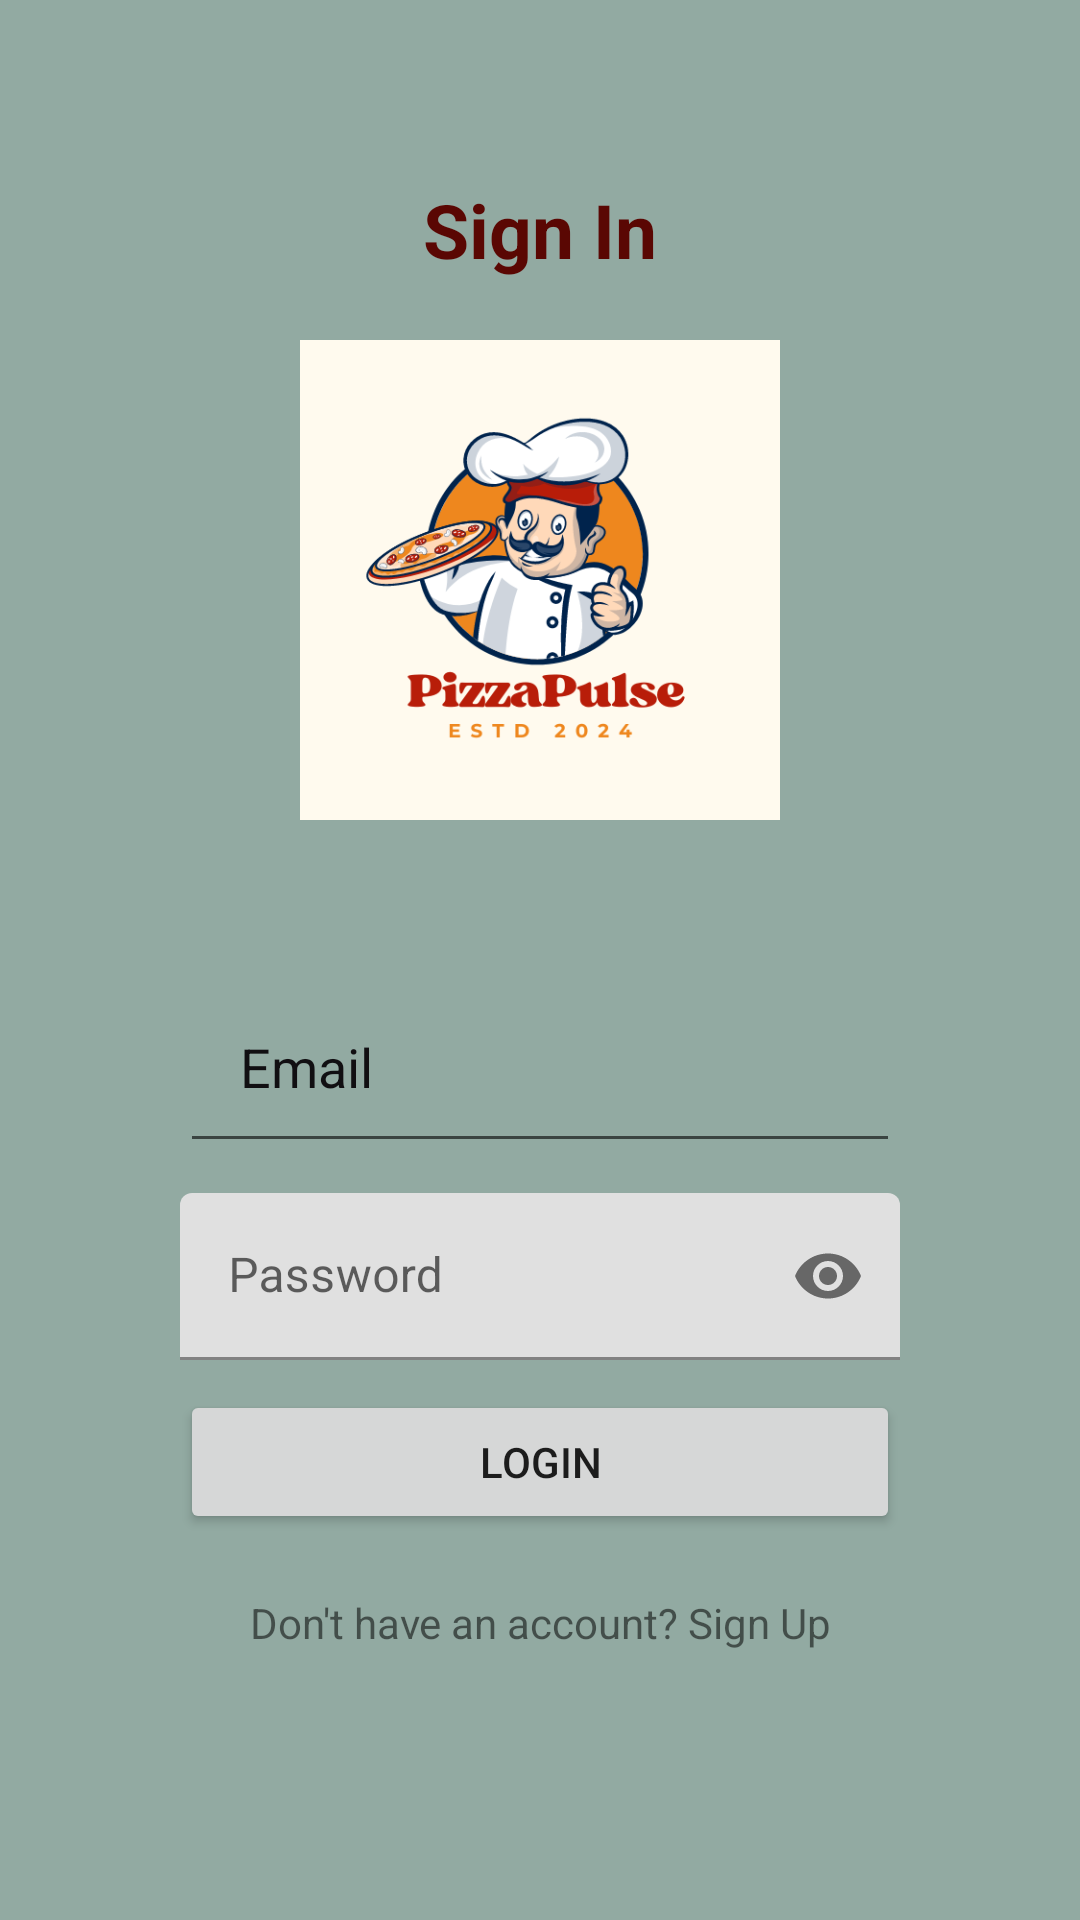

This screen was rendered from an Android layout file. Write that file and the resources it references.
<!-- AndroidManifest.xml: application theme AppTheme -->
<!-- res/layout/activity_login2.xml -->
<?xml version="1.0" encoding="utf-8"?>
<androidx.constraintlayout.widget.ConstraintLayout xmlns:android="http://schemas.android.com/apk/res/android"
    xmlns:app="http://schemas.android.com/apk/res-auto"
    xmlns:tools="http://schemas.android.com/tools"
    android:id="@+id/main"
    android:layout_width="match_parent"
    android:layout_height="match_parent"
    android:background="@color/colorgreen">

  <LinearLayout
      android:layout_width="match_parent"
      android:layout_height="match_parent"
      android:orientation="vertical"
      android:layout_margin="30dp"
      android:gravity="center"
      >
    <TextView
        android:layout_width="match_parent"
        android:layout_height="wrap_content"
        android:text="Sign In"
        android:textAlignment="center"
        android:textSize="25sp"
        android:layout_marginBottom="20dp"
        android:textStyle="bold"
        android:textColor="@color/fire_brick_200"
        />
    <ImageView
        android:id="@+id/imageView"
        android:layout_width="180dp"
        android:layout_height="160dp"
        android:src="@drawable/pizzapulse"
        android:layout_marginBottom="20dp" />

    <LinearLayout
        android:id="@+id/inputLayout"
        android:layout_width="match_parent"
        android:layout_height="wrap_content"
        android:padding="30dp"
        android:orientation="vertical">

      <androidx.coordinatorlayout.widget.CoordinatorLayout
          android:layout_width="match_parent"
          android:layout_height="match_parent">

        <ProgressBar
            android:id="@+id/progressBar"
            android:layout_width="100dp"
            android:layout_height="100dp"
            android:layout_gravity="center"
            android:visibility="gone" />
      </androidx.coordinatorlayout.widget.CoordinatorLayout>

      <EditText
          android:id="@+id/email"
          android:layout_width="match_parent"
          android:layout_height="wrap_content"
          android:layout_marginBottom="10dp"
          android:hint="Email"
          android:inputType="textEmailAddress"
          android:textColorHint="@color/bluee"
          android:padding="20dp" />

      <com.google.android.material.textfield.TextInputLayout
          android:layout_width="match_parent"
          android:layout_height="wrap_content"
          app:passwordToggleEnabled="true"
          android:layout_marginBottom="10dp"
          >
        <com.google.android.material.textfield.TextInputEditText
            android:id="@+id/pass"
            android:layout_width="match_parent"
            android:layout_height="wrap_content"
            android:hint="Password"
            android:importantForAccessibility="yes"
            android:inputType="textPassword"
            android:textColorHint="@color/bluee"/>

      </com.google.android.material.textfield.TextInputLayout>

      <Button
          android:id="@+id/submit"
          android:layout_width="match_parent"
          android:layout_height="wrap_content"
          android:text="Login"/>
      <TextView
          android:id="@+id/register"
          android:layout_width="match_parent"
          android:layout_height="wrap_content"
          android:text="Don't have an account? Sign Up"
          android:textAlignment="center"
          android:layout_marginTop="20dp"
          />
    </LinearLayout>
  </LinearLayout>

</androidx.constraintlayout.widget.ConstraintLayout>
<!-- resources referenced by this layout -->
<resources>
  <color name="bluee">#110F12</color>
  <color name="colorgreen">#92AAA2</color>
  <color name="fire_brick_200">#5A0703</color>
  <!-- drawable pizzapulse: png bitmap (drawable, 58240 bytes) -->
</resources>
